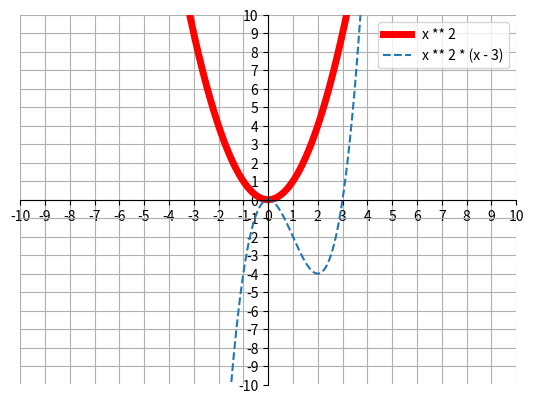

The matplotlib source for this figure:
import matplotlib.pyplot as plt
import numpy as np

# num=设置图像的编号, figsize=设置图像尺寸
plt.figure(num=1)

# np.linspace()用来生成范围内的数字, 以及个数
x = np.linspace(-100, 100, 20000)
y1 = x ** 2
y2 = x ** 2 * (x - 3)

# plt.plot()用来画线, 第一个是横坐标第二个是纵坐标.
# 使用color=设置颜色,
# label=设置名称,
# linestyle=设置线的形式,'--'是虚线
# linewidth=用来设置线的粗细
plt.plot(x, y1, color='red', label='x ** 2', linewidth=5.0)
plt.plot(x, y2, label='x ** 2 * (x - 3)', linestyle='--')

# plt.xlim() 用来设置横轴的显示范围
# plt.ylim() 用来设置纵轴的显示范围
plt.xlim(-10, 10)
plt.ylim(-10, 10)

# plt.xticks() 用来设置横轴的刻度范围和个数
# plt.yticks() 用来设置纵轴的刻度范围和个数
ticks = np.linspace(-10, 10, 21)
plt.xticks(ticks)
plt.yticks(ticks)

# plt.legend() 显示线的名字(label)
plt.legend()

# plt.grid() 显示坐标刻度
plt.grid()


# plt.gac 读取图像的参数到变量中
ax = plt.gca()

# .spines[] 选择边框, 所有位置:top, bottom, left, right
# .set_color() 设置颜色
ax.spines['right'].set_color('none')
ax.spines['top'].set_color('none')

# .xaxis 设置横轴的数据
# .set_ticks_position() 移动坐标刻度的位置
ax.xaxis.set_ticks_position('bottom')
ax.yaxis.set_ticks_position('left')

# .spines[]设置边框
# .set_position 设置边框. 纵轴是x=0, 横轴是y=0.所有位置属性:outward, axes, data
ax.spines['left'].set_position(('data', 0))
ax.spines['bottom'].set_position(('data', 0))

# plt.show() 显示图表
plt.show()
